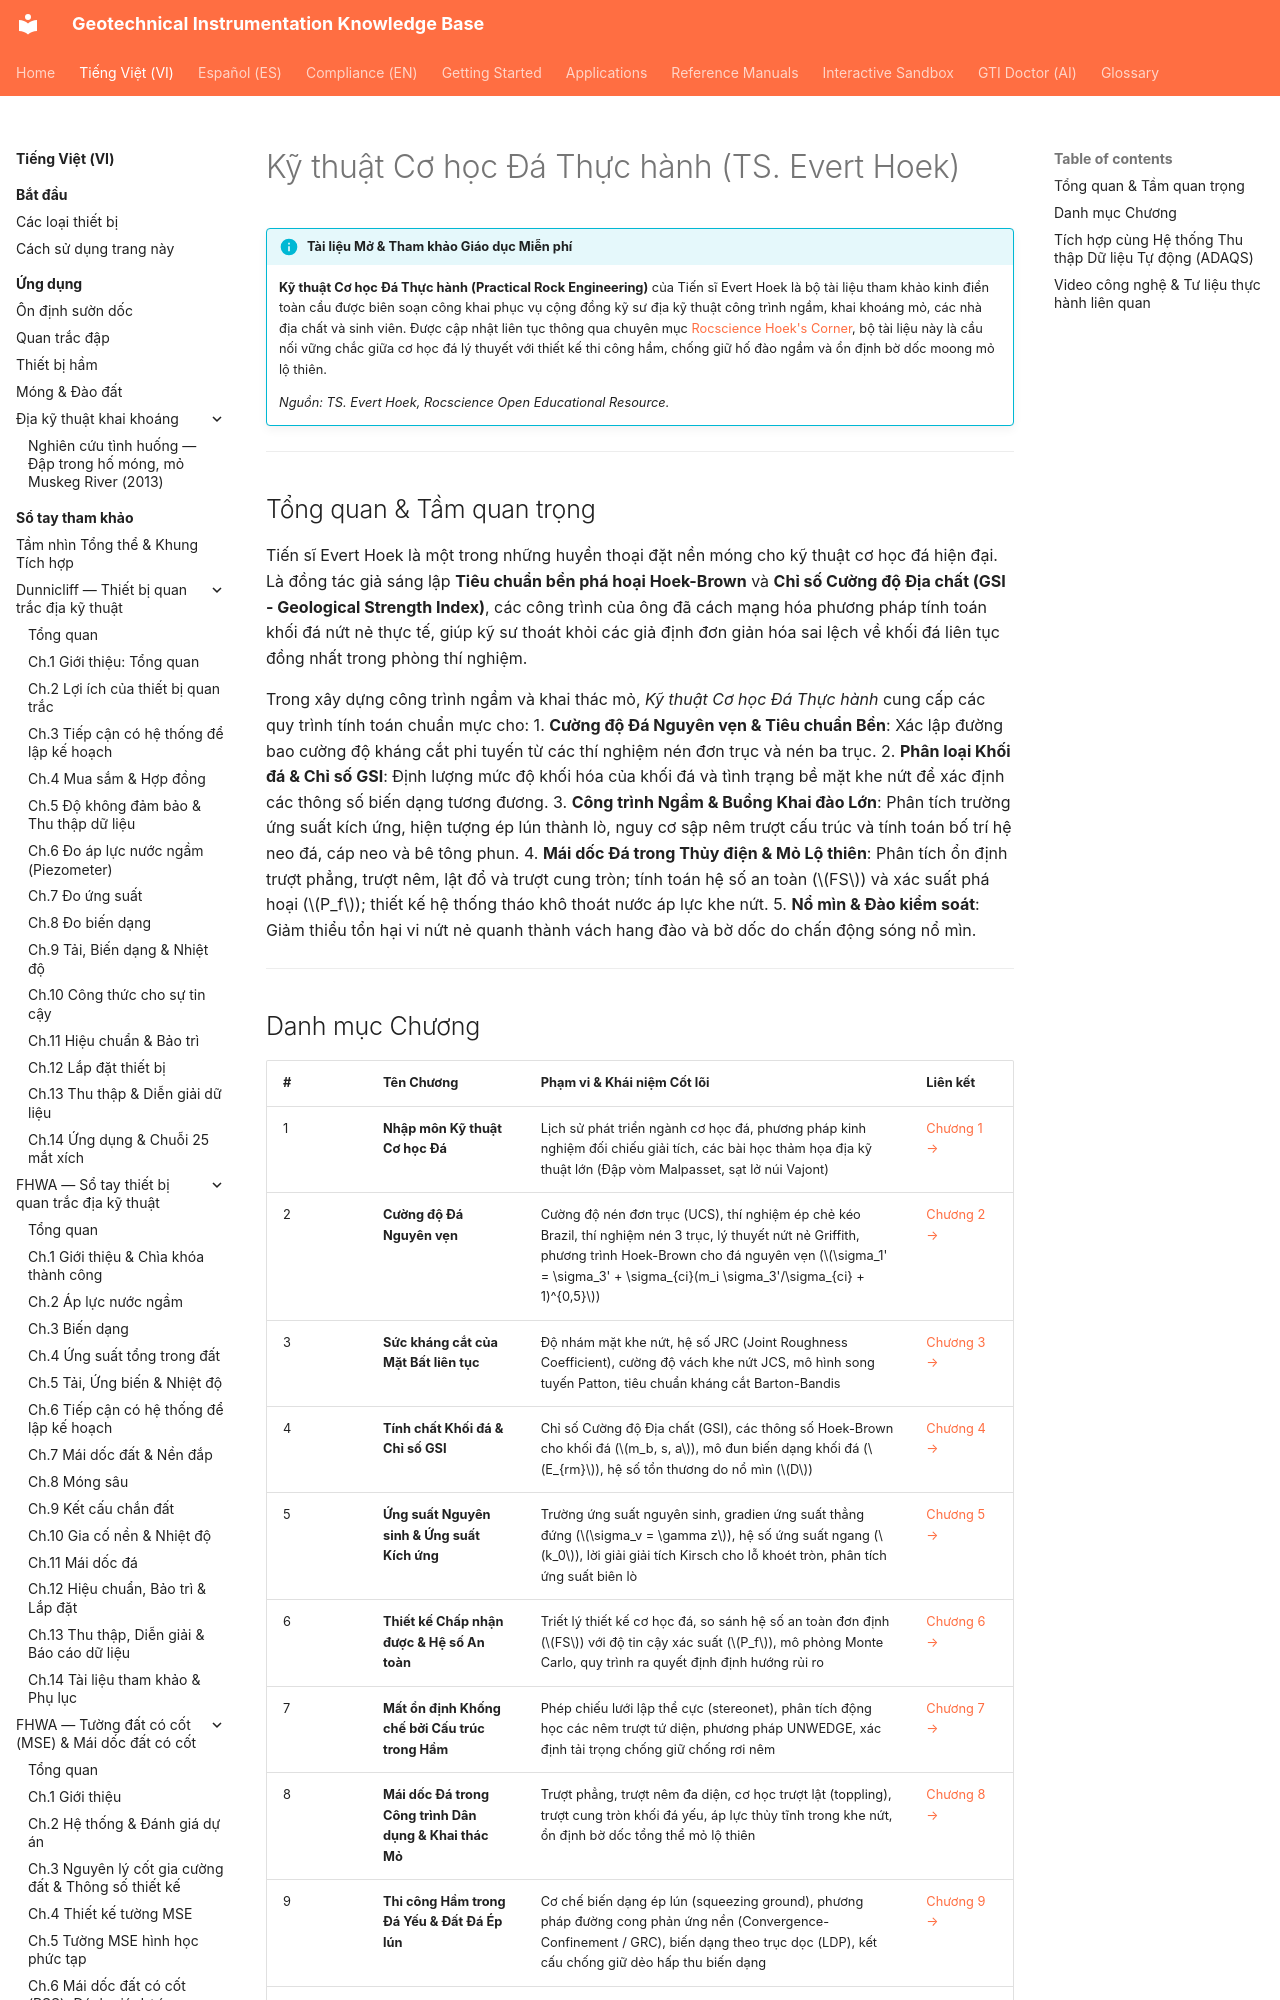

repository: geoinst/geoinst.github.io · page: vi/reference-manuals/practical-rock-engineering/index.html · generator: mkdocs

---
lang: vi
lang_alt: reference-manuals/practical-rock-engineering/
---

# Kỹ thuật Cơ học Đá Thực hành (TS. Evert Hoek)

!!! info "Tài liệu Mở & Tham khảo Giáo dục Miễn phí"
    **Kỹ thuật Cơ học Đá Thực hành (Practical Rock Engineering)** của Tiến sĩ Evert Hoek là bộ tài liệu tham khảo kinh điển toàn cầu được biên soạn công khai phục vụ cộng đồng kỹ sư địa kỹ thuật công trình ngầm, khai khoáng mỏ, các nhà địa chất và sinh viên. Được cập nhật liên tục thông qua chuyên mục [Rocscience Hoek's Corner](https://www.rocscience.com/learning/hoeks-corner), bộ tài liệu này là cầu nối vững chắc giữa cơ học đá lý thuyết với thiết kế thi công hầm, chống giữ hố đào ngầm và ổn định bờ dốc moong mỏ lộ thiên.
    
    *Nguồn: TS. Evert Hoek, Rocscience Open Educational Resource.*

---
